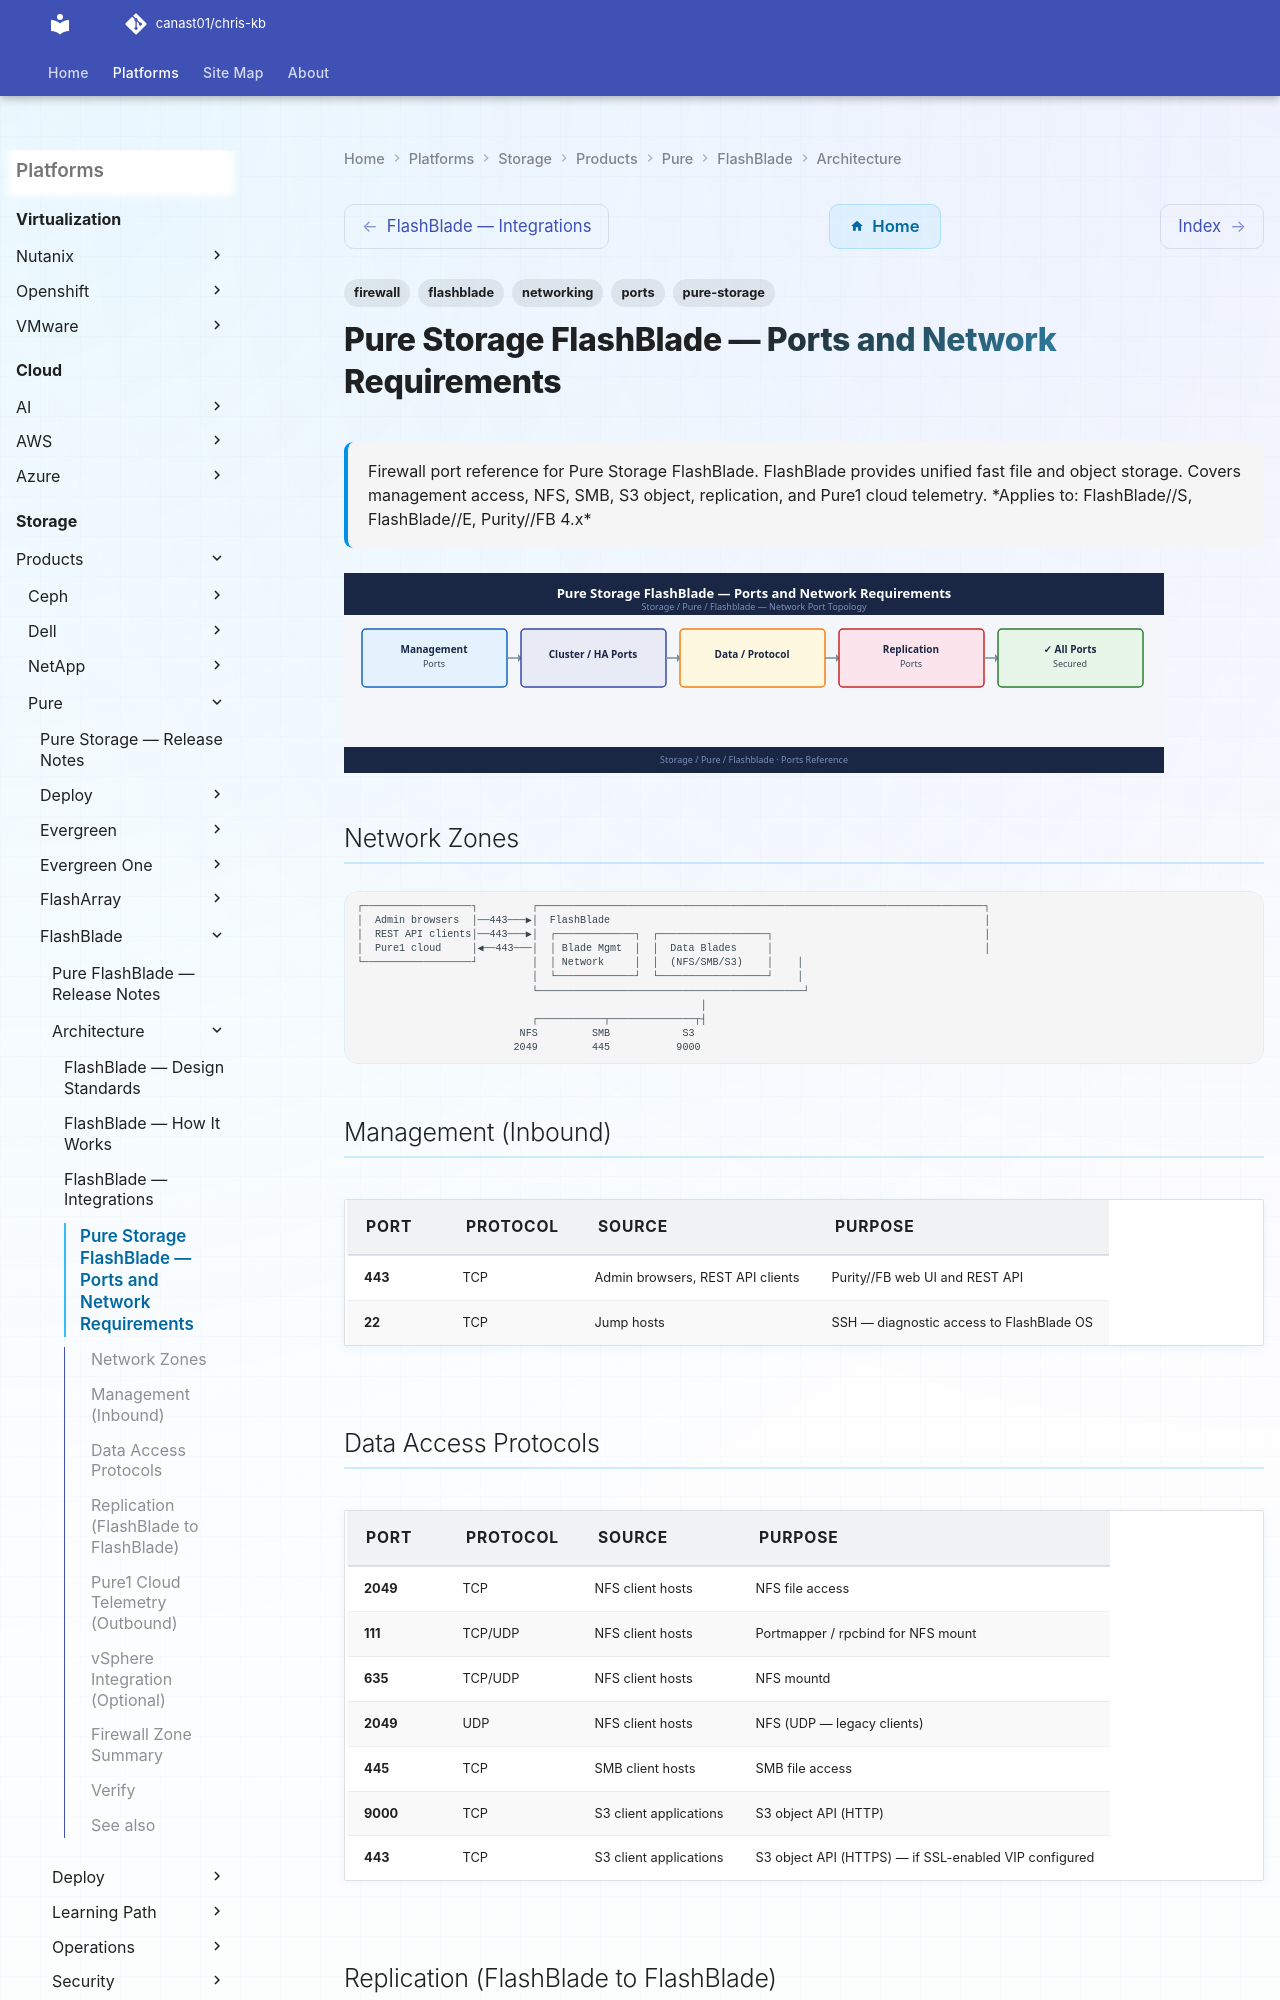

repository: canast01/chris-kb · page: storage/products/pure/flashblade/architecture/ports/index.html · generator: mkdocs

---
tags:
  - flashblade
  - pure-storage
  - networking
  - firewall
  - ports
description: "Firewall port reference for Pure Storage FlashBlade. FlashBlade provides unified fast file and object storage. Covers management access, NFS, SMB, S3..."
---
# Pure Storage FlashBlade — Ports and Network Requirements

<div class="kb-summary">
Firewall port reference for Pure Storage FlashBlade. FlashBlade provides unified fast file and object storage. Covers management access, NFS, SMB, S3 object, replication, and Pure1 cloud telemetry.

*Applies to: FlashBlade//S, FlashBlade//E, Purity//FB 4.x*
</div>
![Pure Storage FlashBlade — Ports and Network Requirements](../../../../../assets/storage-pure-flashblade-architecture-ports.svg)

## Network Zones

```
┌──────────────────┐         ┌──────────────────────────────────────────────────────────────────────────┐
│  Admin browsers  │──443───▶│  FlashBlade                                                              │
│  REST API clients│──443───▶│  ┌─────────────┐  ┌──────────────────┐                                   │
│  Pure1 cloud     │◀──443───│  │ Blade Mgmt  │  │  Data Blades     │                                   │
└──────────────────┘         │  │ Network     │  │  (NFS/SMB/S3)    │    │
                             │  └─────────────┘  └──────────────────┘    │
                             └────────────────────────────────────────────┘
                                                         │
                             ┌───────────┬──────────────┬┤
                           NFS         SMB            S3
                          2049         445           9000
```

## Management (Inbound)

| Port | Protocol | Source | Purpose |
|---|---|---|---|
| 443 | TCP | Admin browsers, REST API clients | Purity//FB web UI and REST API |
| 22 | TCP | Jump hosts | SSH — diagnostic access to FlashBlade OS |
